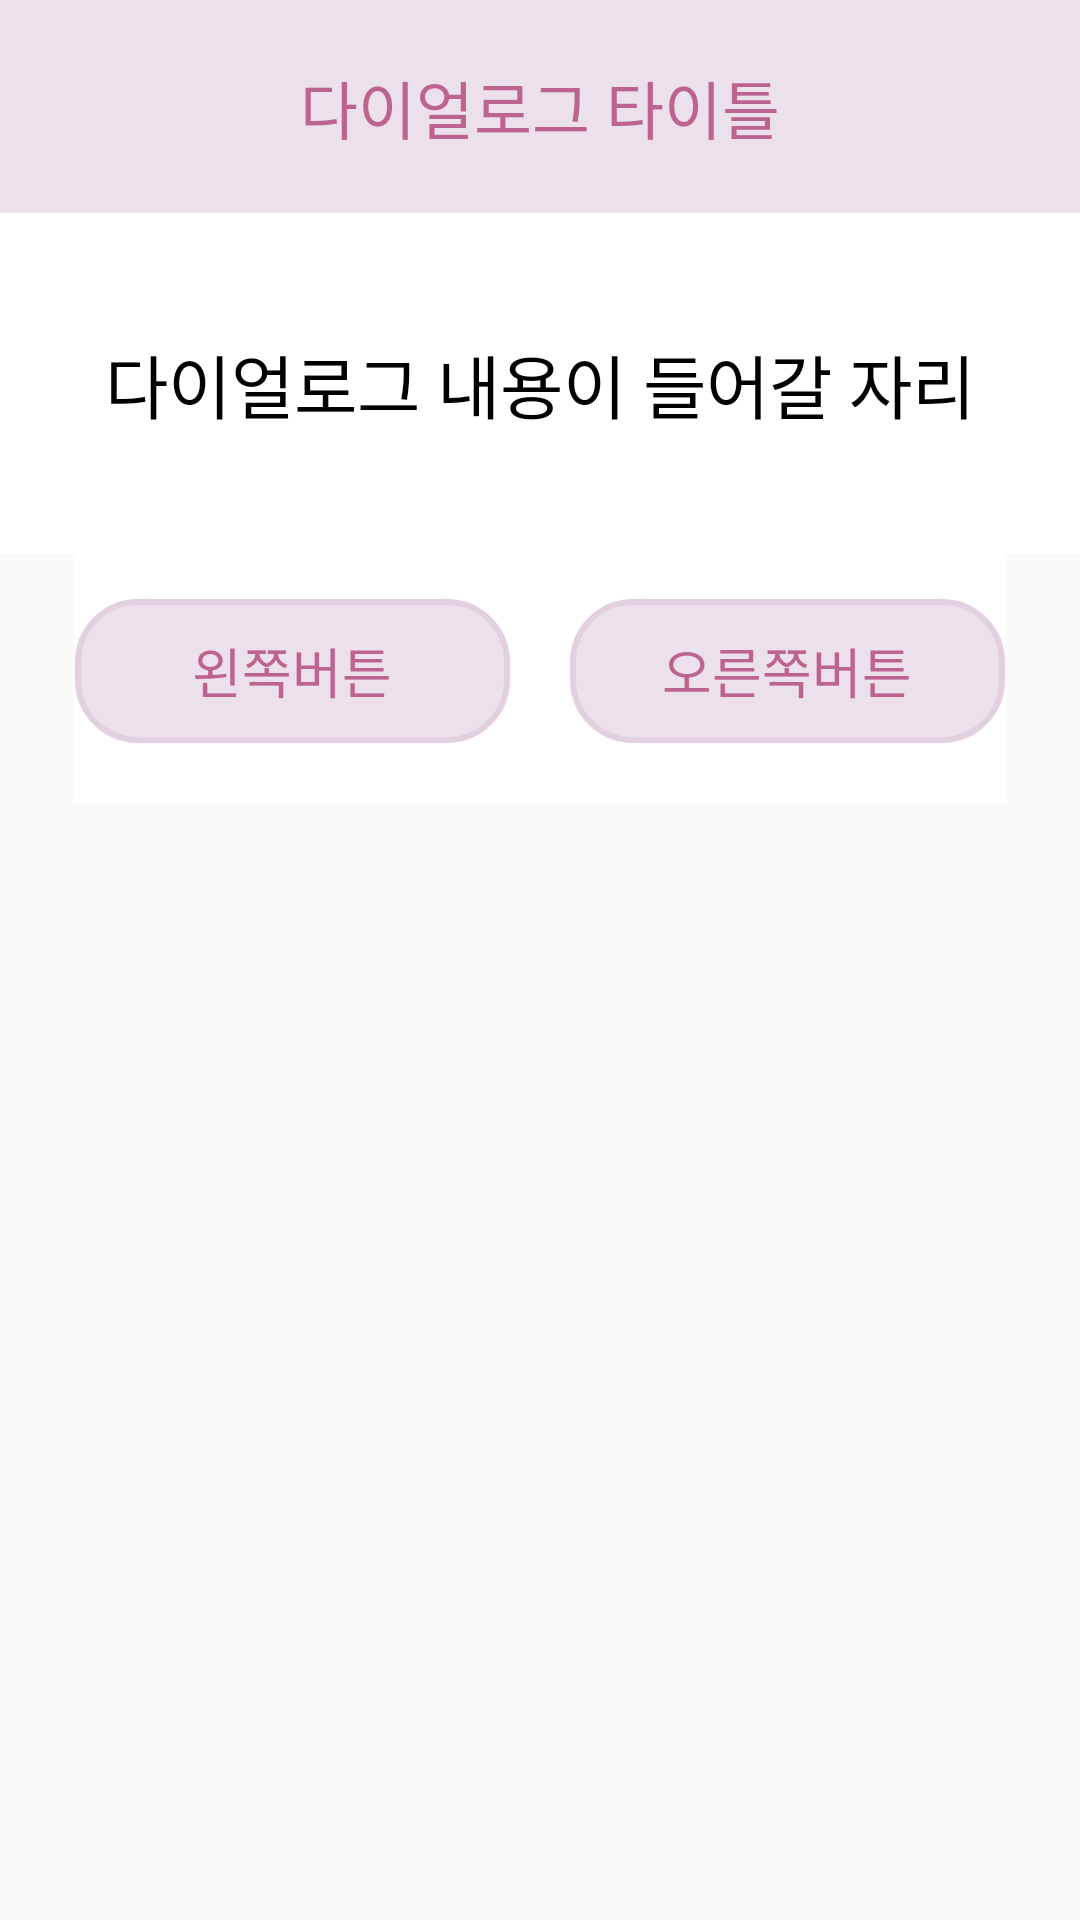

Write the Android layout XML for this screen, with the resource values it uses.
<!-- AndroidManifest.xml: application theme Theme.Set -->
<!-- res/layout/dialog_one.xml -->
<LinearLayout
    xmlns:android="http://schemas.android.com/apk/res/android"
    xmlns:tools="http://schemas.android.com/tools"
    android:orientation="vertical"
    android:layout_width="match_parent"
    android:layout_height="wrap_content"
    android:layout_gravity="center">

    <TextView
        android:id="@+id/dialog_title_textview"
        android:layout_width="match_parent"
        android:layout_height="wrap_content"
        android:text="다이얼로그 타이틀"
        android:textSize="21sp"
        android:textColor="@color/dialog_title_text"
        android:paddingVertical="20dp"
        android:fontFamily="@font/bm_jua"
        android:gravity="center"
        android:background="@color/dialog_title_bg" />

    <TextView
        android:id="@+id/dialog_textview"
        android:layout_width="match_parent"
        android:layout_height="wrap_content"
        android:text="다이얼로그 내용이 들어갈 자리"
        android:textColor="@color/dialog_text"
        android:textSize="23sp"
        android:fontFamily="@font/bm_jua"
        android:lineSpacingExtra="15dp"
        android:background="@color/dialog_text_bg"
        android:gravity="center"
        android:paddingVertical="40dp"
        tools:text="당신은 0개를\n맞추셨습니다!"
        />

    <LinearLayout
        android:layout_width="match_parent"
        android:layout_height="wrap_content"
        android:weightSum="2"
        android:orientation="horizontal"
        android:gravity="center_horizontal"
        android:layout_marginHorizontal="25dp"
        android:paddingTop="15dp"
        android:paddingBottom="20dp"
        android:background="@color/dialog_text_bg">

        <Button
            android:id="@+id/dialog_left_btn"
            style="@style/Widget.AppCompat.Button.Borderless"
            android:layout_width="0dp"
            android:layout_height="wrap_content"
            android:layout_weight="1"
            android:background="@drawable/dialog_btn_bg"
            android:text="왼쪽버튼"
            android:textSize="18sp"
            android:fontFamily="@font/bm_jua"
            android:textColor="@color/dialog_btn_text"
            android:maxLines="1"
            android:paddingHorizontal="10dp"
            />

        <Button
            android:id="@+id/dialog_right_btn"
            style="@style/Widget.AppCompat.Button.Borderless"
            android:layout_width="0dp"
            android:layout_height="wrap_content"
            android:layout_weight="1"
            android:background="@drawable/dialog_btn_bg"
            android:text="오른쪽버튼"
            android:textSize="18sp"
            android:fontFamily="@font/bm_jua"
            android:maxLines="1"
            android:textColor="@color/dialog_btn_text"
            android:paddingHorizontal="10dp"
            android:layout_marginStart="20dp"
            />

    </LinearLayout>


</LinearLayout>
<!-- resources referenced by this layout -->
<resources>
  <color name="dialog_btn_text">#BD6390</color>
  <color name="dialog_text">#000000</color>
  <color name="dialog_text_bg">#FFFFFF</color>
  <color name="dialog_title_bg">#ece0eb</color>
  <color name="dialog_title_text">#BD6390</color>
  <!-- drawable dialog_btn_bg (drawable) -->
  <?xml version="1.0" encoding="utf-8"?>
  <ripple xmlns:android="http://schemas.android.com/apk/res/android"
      android:color="@color/dialog_btn_ripple_color">
  
      <item android:id="@android:id/background">
          <shape>
              <corners android:radius="20dp" />
  
              <stroke
                  android:width="2dp"
                  android:color="@color/dialog_btn_stroke_color" />
  
              <solid android:color="@color/dialog_title_bg" />
          </shape>
      </item>
  
  </ripple>
  <style name="Theme.Set" parent="Theme.AppCompat.DayNight.NoActionBar">
          
          <item name="colorPrimary">@color/purple_500</item>
          <item name="colorPrimaryVariant">@color/purple_700</item>
          <item name="colorOnPrimary">@color/white</item>
          
          <item name="colorSecondary">@color/teal_200</item>
          <item name="colorSecondaryVariant">@color/teal_700</item>
          <item name="colorOnSecondary">@color/black</item>
          
          <item name="android:statusBarColor">@color/set_bg</item>
          <item name="android:navigationBarColor">@color/set_bg</item>
          
          <item name="android:windowLightStatusBar">true</item>
          <item name="android:windowLightNavigationBar" tools:targetApi="o_mr1">true</item>
      </style>
  <color name="dialog_btn_ripple_color">#cc699b</color>
  <color name="dialog_btn_stroke_color">#e2d0e1</color>
  <color name="purple_500">#FF6200EE</color>
  <color name="purple_700">#FF3700B3</color>
  <color name="white">#FFFFFFFF</color>
  <color name="teal_200">#FF03DAC5</color>
  <color name="teal_700">#FF018786</color>
  <color name="black">#FF000000</color>
  <color name="set_bg">#ece0eb</color>
</resources>
